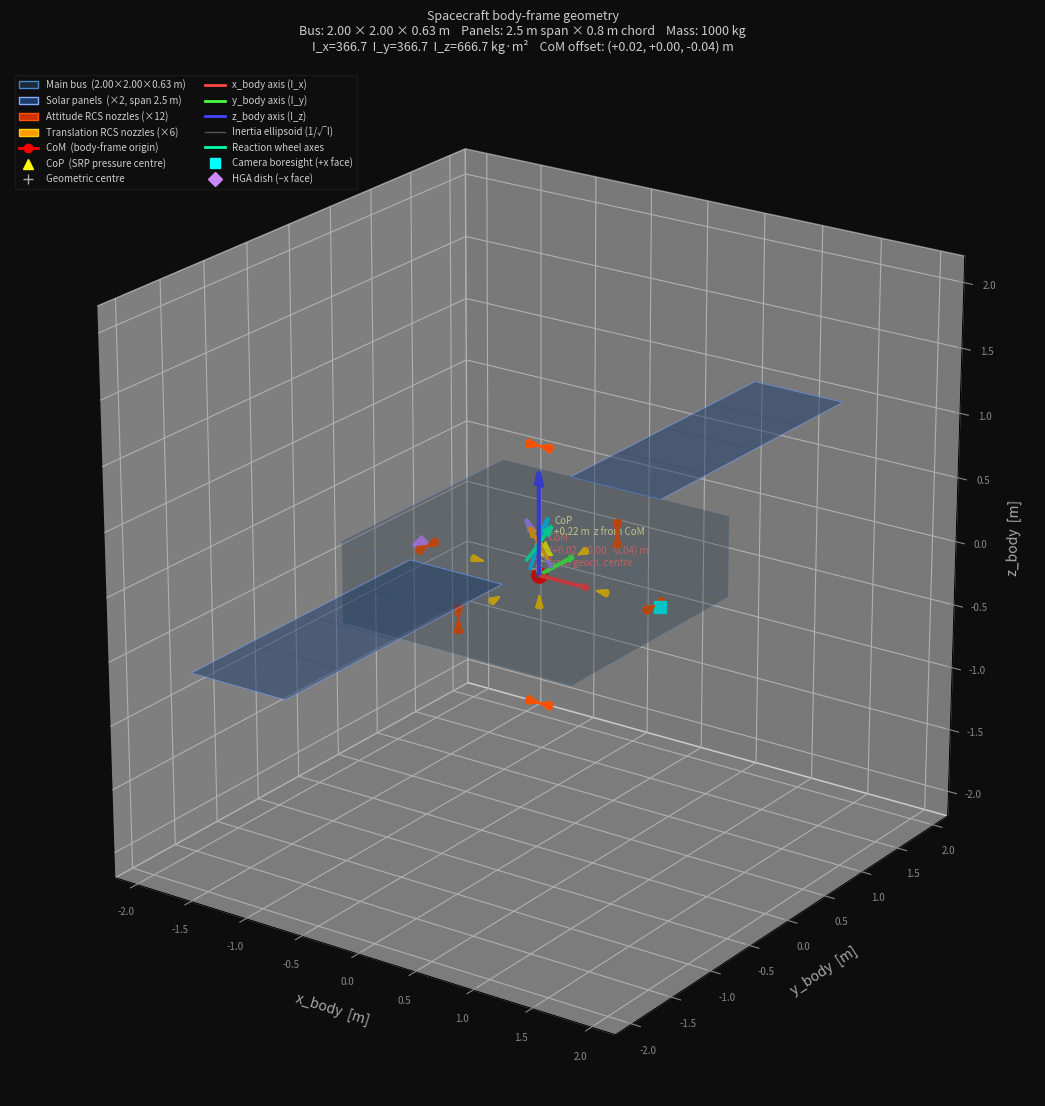

Python code for this plot:
"""
Spacecraft body-frame geometry visualisation.

Shows the spacecraft in its body frame with:
  - Main bus (box)
  - Solar panels (flat plates, ±y axis)
  - RCS attitude thrusters (12 nozzles)
  - RCS translation thrusters (6 nozzles)
  - Reaction wheel spin-axis directions
  - Centre-of-Mass (CoM)
  - Centre-of-Pressure (CoP) for SRP
  - Inertia principal axes (arrows proportional to I_i)
  - Body-axis triad

All geometry matches config.rs constants so the figure can be used as a
physical-model sanity check.

Run:  python plot/sc_geometry.py
"""

import numpy as np
import matplotlib
matplotlib.use("Agg")
import matplotlib.pyplot as plt
import matplotlib.patches as mpatches
from mpl_toolkits.mplot3d import Axes3D
from mpl_toolkits.mplot3d.art3d import Poly3DCollection
import os

# ── Constants (mirror config.rs) ──────────────────────────────────────────────

SC_BUS_DIMS     = np.array([2.0, 2.0, 0.63])   # (x, y, z) full dimensions [m]
SC_PANEL_SPAN   = 2.5        # panel span per side (along ±y) [m]
SC_PANEL_CHORD  = 0.8        # panel chord (along x) [m]

COM_OFFSET      = np.array([0.02, 0.0, -0.04])  # CoM from geometric centre [m]
COP_OFFSET      = np.array([0.05, 0.0,  0.22])  # CoP from CoM [m]

RCS_MOMENT_ARM  = 1.0        # m
INERTIA_DIAG    = np.array([366.67, 366.67, 666.67])   # kg·m²

# Reaction wheel axes (4-wheel pyramid, β = arctan(1/√2))
_S, _C = 1/np.sqrt(3), np.sqrt(2/3)
WHEEL_AXES = np.array([
    [ _S, 0,  _C],
    [0,   _S, _C],
    [-_S, 0,  _C],
    [0,  -_S, _C],
])

# ── Helpers ───────────────────────────────────────────────────────────────────

def box_faces(centre, half_extents):
    """Return list of (4,3) vertex arrays for the 6 faces of a box."""
    cx, cy, cz = centre
    hx, hy, hz = half_extents
    verts = np.array([
        [cx-hx, cy-hy, cz-hz], [cx+hx, cy-hy, cz-hz],
        [cx+hx, cy+hy, cz-hz], [cx-hx, cy+hy, cz-hz],
        [cx-hx, cy-hy, cz+hz], [cx+hx, cy-hy, cz+hz],
        [cx+hx, cy+hy, cz+hz], [cx-hx, cy+hy, cz+hz],
    ])
    faces = [
        [verts[0], verts[1], verts[2], verts[3]],  # -z
        [verts[4], verts[5], verts[6], verts[7]],  # +z
        [verts[0], verts[1], verts[5], verts[4]],  # -y
        [verts[2], verts[3], verts[7], verts[6]],  # +y
        [verts[0], verts[3], verts[7], verts[4]],  # -x
        [verts[1], verts[2], verts[6], verts[5]],  # +x
    ]
    return faces

def cone(tip, direction, length=0.12, radius=0.04, n=12):
    """Return (verts, faces) for a simple cone (nozzle)."""
    d = np.array(direction, dtype=float)
    d /= np.linalg.norm(d)
    # Orthogonal basis
    if abs(d[0]) < 0.9:
        u = np.cross(d, [1,0,0]); u /= np.linalg.norm(u)
    else:
        u = np.cross(d, [0,1,0]); u /= np.linalg.norm(u)
    w = np.cross(d, u)
    base = tip + length * d
    angles = np.linspace(0, 2*np.pi, n, endpoint=False)
    ring = [base + radius * (np.cos(a)*u + np.sin(a)*w) for a in angles]
    faces = [[tip] + [ring[i], ring[(i+1)%n]] for i in range(n)]
    return faces

def arrow3d(ax, origin, direction, scale, color, lw=2, head_frac=0.25, label=None):
    """Draw a 3D arrow using quiver."""
    ax.quiver(*origin, *direction, length=scale, color=color, linewidth=lw,
              arrow_length_ratio=head_frac, label=label)

# ── Build figure ──────────────────────────────────────────────────────────────

fig = plt.figure(figsize=(14, 11), facecolor="#0d0d0d")
ax  = fig.add_subplot(111, projection="3d", facecolor="#0d0d0d")

geom_centre = np.array([0.0, 0.0, 0.0])  # geometric centre in body frame
com         = geom_centre + COM_OFFSET    # CoM = where the body frame ORIGIN is
cop         = com + COP_OFFSET

# ── Main bus ──────────────────────────────────────────────────────────────────

bus_faces = box_faces(geom_centre, SC_BUS_DIMS / 2)
bus_poly  = Poly3DCollection(bus_faces, alpha=0.15, linewidth=0.6,
                              edgecolor="#4488cc", facecolor="#1a2a3a")
ax.add_collection3d(bus_poly)

# ── Solar panels ─────────────────────────────────────────────────────────────

for side in [-1, 1]:
    # Panel starts at bus edge (±y = SC_BUS_DIMS[1]/2) and extends outward
    panel_y_inner = side * SC_BUS_DIMS[1] / 2
    panel_y_outer = panel_y_inner + side * SC_PANEL_SPAN
    panel_z       = geom_centre[2] + SC_BUS_DIMS[2] / 2  # flush with top (+z) face
    px            = geom_centre[0]
    panel_verts   = [
        [px - SC_PANEL_CHORD/2, panel_y_inner, panel_z],
        [px + SC_PANEL_CHORD/2, panel_y_inner, panel_z],
        [px + SC_PANEL_CHORD/2, panel_y_outer, panel_z],
        [px - SC_PANEL_CHORD/2, panel_y_outer, panel_z],
    ]
    panel_poly = Poly3DCollection([panel_verts], alpha=0.5, linewidth=0.8,
                                   edgecolor="#88aaff", facecolor="#1a3a6a")
    ax.add_collection3d(panel_poly)
    # Solar cell grid lines
    ny = 4
    for k in range(ny+1):
        frac = k / ny
        y_line = panel_y_inner + frac * (panel_y_outer - panel_y_inner)
        ax.plot([px-SC_PANEL_CHORD/2, px+SC_PANEL_CHORD/2], [y_line, y_line],
                [panel_z, panel_z], color="#3355aa", lw=0.4, alpha=0.5)

# ── RCS attitude thrusters (12 nozzles = 6 couples) ──────────────────────────

a = RCS_MOMENT_ARM
rcs_att_config = [
    # (thrust direction, moment-arm position)  — same as rcs.rs
    ([ 0, 0, 1], [0, a, 0]),   # +x torque couple
    ([ 0, 0,-1], [0,-a, 0]),
    ([ 0, 0, 1], [0,-a, 0]),   # -x torque couple
    ([ 0, 0,-1], [0, a, 0]),
    ([ 1, 0, 0], [0, 0, a]),   # +y torque couple
    ([-1, 0, 0], [0, 0,-a]),
    ([ 1, 0, 0], [0, 0,-a]),   # -y torque couple
    ([-1, 0, 0], [0, 0, a]),
    ([ 0, 1, 0], [a, 0, 0]),   # +z torque couple
    ([ 0,-1, 0], [-a,0, 0]),
    ([ 0, 1, 0], [-a,0, 0]),   # -z torque couple
    ([ 0,-1, 0], [a, 0, 0]),
]

for i, (thrust_dir, pos) in enumerate(rcs_att_config):
    tip = np.array(pos, dtype=float) + com
    for f in cone(tip, thrust_dir, length=0.10, radius=0.03):
        poly = Poly3DCollection([f], alpha=0.7, facecolor="#cc3300", edgecolor="#ff5500")
        ax.add_collection3d(poly)

# ── RCS translation thrusters (6 nozzles at CoM) ─────────────────────────────

trans_dirs = [[1,0,0],[-1,0,0],[0,1,0],[0,-1,0],[0,0,1],[0,0,-1]]
# Place on bus surface along the thrust direction from CoM
for d in trans_dirs:
    d = np.array(d, dtype=float)
    # surface offset: half of the bus dim along that axis
    surface_point = com + d * 0.5 * abs(np.dot(SC_BUS_DIMS, abs(d))) / 2
    for f in cone(surface_point, d, length=0.09, radius=0.025):
        poly = Poly3DCollection([f], alpha=0.8, facecolor="#ff9900", edgecolor="#ffcc00")
        ax.add_collection3d(poly)

# ── Reaction wheels (spin-axis arrows, positioned inside bus) ─────────────────

wheel_colours = ["#00ffaa", "#00ccff", "#aa88ff", "#ffaa00"]
for i, (axis, col) in enumerate(zip(WHEEL_AXES, wheel_colours)):
    # Place wheel at a small offset from CoM inside the bus
    offset = 0.2 * np.array(axis)
    origin = com + offset * np.array([-1,-1,0.5])  # stagger for visibility
    arrow3d(ax, origin, axis, scale=0.4, color=col, lw=2.5,
            label=f"Wheel {i+1} axis" if i == 0 else None)

# ── CoM and CoP markers ───────────────────────────────────────────────────────

ax.scatter(*com, color="#ff0000", s=120, zorder=10, label="CoM")
ax.scatter(*cop, color="#ffff00", s=100, marker="^", zorder=10, label="CoP (SRP)")
ax.scatter(*geom_centre, color="#aaaaaa", s=60, marker="+", zorder=10,
           label="Geometric centre")

# CoM → CoP lever arm
ax.plot([com[0], cop[0]], [com[1], cop[1]], [com[2], cop[2]],
        color="#ffff00", lw=1.2, linestyle=":", alpha=0.6)

# ── Principal inertia axes ────────────────────────────────────────────────────

I_scale = 0.8 / INERTIA_DIAG.max()   # normalise longest axis to 0.8 m
axis_colours = ["#ff4444", "#44ff44", "#4444ff"]
axis_labels  = [f"$\\hat{{x}}_b$  (I={INERTIA_DIAG[0]:.0f} kg·m²)",
                f"$\\hat{{y}}_b$  (I={INERTIA_DIAG[1]:.0f} kg·m²)",
                f"$\\hat{{z}}_b$  (I={INERTIA_DIAG[2]:.0f} kg·m²)"]
eye = np.eye(3)
for k in range(3):
    arrow3d(ax, com, eye[k], scale=INERTIA_DIAG[k]*I_scale,
            color=axis_colours[k], lw=3, head_frac=0.15, label=axis_labels[k])

# ── Inertia ellipsoid (wireframe) ─────────────────────────────────────────────

u = np.linspace(0, 2*np.pi, 24)
v = np.linspace(0,   np.pi, 16)
ell_scale = 0.5
a_ell = ell_scale * np.sqrt(1.0 / INERTIA_DIAG[0])
b_ell = ell_scale * np.sqrt(1.0 / INERTIA_DIAG[1])
c_ell = ell_scale * np.sqrt(1.0 / INERTIA_DIAG[2])
xe = a_ell * np.outer(np.cos(u), np.sin(v)) + com[0]
ye = b_ell * np.outer(np.sin(u), np.sin(v)) + com[1]
ze = c_ell * np.outer(np.ones(len(u)), np.cos(v)) + com[2]
ax.plot_wireframe(xe, ye, ze, color="#555555", linewidth=0.4, alpha=0.35,
                  label="Inertia ellipsoid (1/√I)")

# ── Annotations ──────────────────────────────────────────────────────────────

# Camera (boresight) on +x face
cam_tip = com + np.array([SC_BUS_DIMS[0]/2 + 0.05, 0, 0])
ax.scatter(*cam_tip, color="#00ffff", s=80, marker="s", zorder=10, label="Camera (+x)")

# HGA dish on -x face
hga_tip = com + np.array([-SC_BUS_DIMS[0]/2 - 0.05, 0, 0])
ax.scatter(*hga_tip, color="#cc88ff", s=80, marker="D", zorder=10, label="HGA (−x)")

# Text annotations
def lbl(ax, pt, txt, col="#cccccc", fs=7.5, offset=(0.05, 0.05, 0.05)):
    ax.text(pt[0]+offset[0], pt[1]+offset[1], pt[2]+offset[2], txt,
            color=col, fontsize=fs, ha="left", va="bottom")

lbl(ax, com, f"CoM\n({COM_OFFSET[0]:+.2f}, {COM_OFFSET[1]:+.2f}, {COM_OFFSET[2]:+.2f}) m\nfrom geom. centre",
    col="#ff7777", fs=7)
lbl(ax, cop, f"CoP\n+{COP_OFFSET[2]:.2f} m  z from CoM", col="#ffffaa", fs=7,
    offset=(0.05, 0.05, 0.08))

# Dimension annotation arrows on bus
# x-dimension
zfloor = geom_centre[2] - SC_BUS_DIMS[2]/2 - 0.2
ax.annotate("", xy=(geom_centre[0]+SC_BUS_DIMS[0]/2, geom_centre[1],),
            xytext=(geom_centre[0]-SC_BUS_DIMS[0]/2, geom_centre[1]))

# ── Formatting ────────────────────────────────────────────────────────────────

lim = 2.2
ax.set_xlim(-lim, lim); ax.set_ylim(-lim, lim); ax.set_zlim(-lim, lim)
ax.set_xlabel("x_body  [m]", color="#aaaaaa", labelpad=6)
ax.set_ylabel("y_body  [m]", color="#aaaaaa", labelpad=6)
ax.set_zlabel("z_body  [m]", color="#aaaaaa", labelpad=6)
ax.tick_params(colors="#888888", labelsize=7)
for spine in ax.spines.values():
    spine.set_color("#444444")

ax.set_title(
    f"Spacecraft body-frame geometry\n"
    f"Bus: {SC_BUS_DIMS[0]:.2f} × {SC_BUS_DIMS[1]:.2f} × {SC_BUS_DIMS[2]:.2f} m    "
    f"Panels: {SC_PANEL_SPAN:.1f} m span × {SC_PANEL_CHORD:.1f} m chord    "
    f"Mass: 1000 kg\n"
    f"I_x={INERTIA_DIAG[0]:.1f}  I_y={INERTIA_DIAG[1]:.1f}  I_z={INERTIA_DIAG[2]:.1f} kg·m²    "
    f"CoM offset: ({COM_OFFSET[0]:+.2f}, {COM_OFFSET[1]:+.2f}, {COM_OFFSET[2]:+.2f}) m",
    color="#cccccc", fontsize=9, pad=14
)

# Legend — use handles for coloured patches
handles = [
    mpatches.Patch(fc="#1a2a3a", ec="#4488cc", label=f"Main bus  ({SC_BUS_DIMS[0]:.2f}×{SC_BUS_DIMS[1]:.2f}×{SC_BUS_DIMS[2]:.2f} m)"),
    mpatches.Patch(fc="#1a3a6a", ec="#88aaff", label=f"Solar panels  (×2, span {SC_PANEL_SPAN:.1f} m)"),
    mpatches.Patch(fc="#cc3300", ec="#ff5500", label="Attitude RCS nozzles (×12)"),
    mpatches.Patch(fc="#ff9900", ec="#ffcc00", label="Translation RCS nozzles (×6)"),
    plt.Line2D([0],[0], color="#ff0000",  lw=2, marker="o", label="CoM  (body-frame origin)"),
    plt.Line2D([0],[0], color="#ffff00",  lw=0, marker="^", ms=7, label="CoP  (SRP pressure centre)"),
    plt.Line2D([0],[0], color="#aaaaaa",  lw=0, marker="+", ms=7, label="Geometric centre"),
    plt.Line2D([0],[0], color="#ff4444",  lw=2, label="x_body axis (I_x)"),
    plt.Line2D([0],[0], color="#44ff44",  lw=2, label="y_body axis (I_y)"),
    plt.Line2D([0],[0], color="#4444ff",  lw=2, label="z_body axis (I_z)"),
    plt.Line2D([0],[0], color="#555555",  lw=1, linestyle="-", label="Inertia ellipsoid (1/√I)"),
    plt.Line2D([0],[0], color="#00ffaa",  lw=2, label="Reaction wheel axes"),
    plt.Line2D([0],[0], color="#00ffff",  lw=0, marker="s", ms=7, label="Camera boresight (+x face)"),
    plt.Line2D([0],[0], color="#cc88ff",  lw=0, marker="D", ms=7, label="HGA dish (−x face)"),
]
legend = ax.legend(handles=handles, loc="upper left", bbox_to_anchor=(0.0, 1.0),
                   fontsize=7, framealpha=0.3, facecolor="#111111",
                   edgecolor="#333333", labelcolor="#cccccc", ncol=2)

ax.view_init(elev=22, azim=-55)
ax.set_box_aspect([1,1,1])

plt.tight_layout(pad=0.5)
os.makedirs("out", exist_ok=True)
out_path = "out/sc_geometry.png"
plt.savefig(out_path, dpi=160, bbox_inches="tight", facecolor=fig.get_facecolor())
print(f"Saved {out_path}")

# ── Also show inertia consistency check ──────────────────────────────────────

def box_inertia(mass, dims):
    """Solid box moments for full dimensions (lx, ly, lz)."""
    lx, ly, lz = dims
    ix = mass/12 * (ly**2 + lz**2)
    iy = mass/12 * (lx**2 + lz**2)
    iz = mass/12 * (lx**2 + ly**2)
    return np.array([ix, iy, iz])

mass = 1000.0
I_box = box_inertia(mass, SC_BUS_DIMS)
print("\n--- Inertia consistency check ---")
print(f"  Config  I_x, I_y, I_z = {INERTIA_DIAG}")
print(f"  Solid bus only I_x, I_y, I_z = {I_box.round(2)}")

# Add panel contribution (thin plate of mass ~ 5% total per panel)
panel_mass = 0.05 * mass  # 50 kg per panel
panel_y_c  = SC_BUS_DIMS[1]/2 + SC_PANEL_SPAN/2  # panel CoM from geom centre
I_panel_y  = panel_mass * SC_PANEL_SPAN**2 / 12   # about panel's own centre
I_panel_y += panel_mass * panel_y_c**2            # parallel axis
I_panels_x = 2 * I_panel_y   # two panels, symmetric → contributes to Ix and Iz
print(f"  Bus + panel (2x{panel_mass:.0f} kg, span {SC_PANEL_SPAN:.1f} m) contribution:")
print(f"    dI_x ~ {I_panels_x:.1f} kg*m^2  (from parallel axis)")
print(f"  Updated bus+panel I_x ~ {I_box[0]+I_panels_x:.1f}  (config = {INERTIA_DIAG[0]:.1f})")
print("  -> Discrepancy: config values include component placement effects.")
print("     Update SC_INERTIA_DIAG in config.rs if needed after CAD review.")
